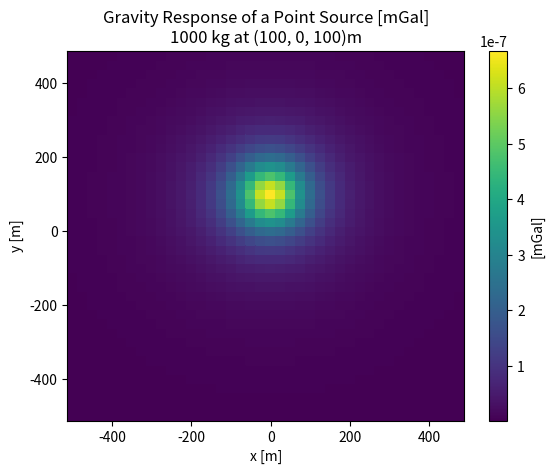
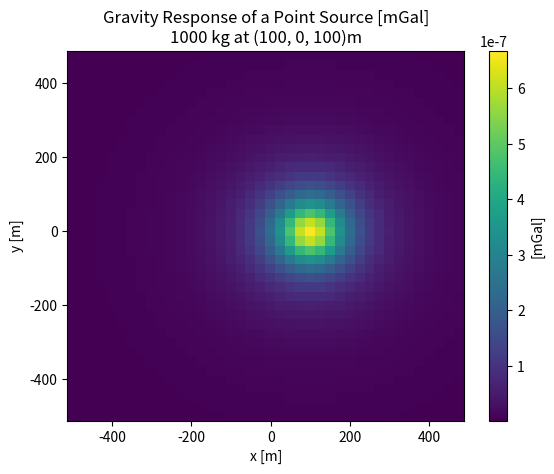

The matplotlib source for these figures, in order:
# import libraries
import numpy as np
import matplotlib.pyplot as plt

# constants
gamma = 6.67408e-11 # [m^3 kg^-1 s^-2]
conv  = 100000 # [m/s^2] to [mGal]

# setup grid parameters [m]
xstart = -500
xend   =  500
xstep  =   25

ystart = -500
yend   =  500
ystep  =   25

# target parameters
mass = 1000 # mass [kg]

# location. Right hand coordinate system. [m]
xp   =   100
yp   =   0
zp   =   100


# make the grid
x = np.arange(xstart, xend, xstep)
y = np.arange(ystart, yend, ystep)
z = 0

# helpful parameters
nx = len(x)
ny = len(y)

xv, yv = np.meshgrid(x, y)

# vectorized notation (PREFERRED)
Gv = conv*gamma*mass*(zp-z)/((xp-xv)**2 + (yp-yv)**2 + (zp-z)**2)**(3./2.)

# index notation (ACCEPTABLE)
Gi = np.zeros([ny,nx])
for ix in range(nx):
    for iy in range(ny):
        Gi[iy,ix] = conv*gamma*mass*(zp-z)/((xp-x[ix])**2 
                                          + (yp-y[iy])**2 
                                          + (zp-z    )**2)**(3./2.)


# PLOTTING
substr = '%.0f kg at (%.0f, %.0f, %.0f)m'%(mass,xp,yp,zp)

plt.figure()
plt.pcolor(yv,xv,Gv)
plt.colorbar().set_label('[mGal]')
plt.xlabel('x [m]')
plt.ylabel('y [m]')
plt.title('Gravity Response of a Point Source [mGal]\n'+substr)

plt.figure()
plt.pcolor(y,x,Gi)
plt.colorbar().set_label('[mGal]')
plt.xlabel('x [m]')
plt.ylabel('y [m]')
plt.title('Gravity Response of a Point Source [mGal]\n'+substr)


plt.show()
